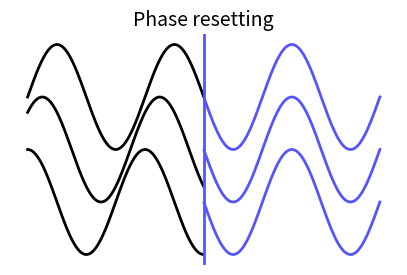

Recreate this plot in Python.
import numpy as np
import matplotlib.pyplot as plt

# Time vector
t = np.linspace(0, 2 * np.pi, 500)

# Signals before phase reset
signal_before1 = np.sin(3 * t)
signal_before2 = np.sin(3 * t + np.pi / 4)
signal_before3 = np.sin(3 * t + np.pi / 2)

# Signals after phase reset
signal_after1 = np.sin(3 * t)
signal_after2 = np.sin(3 * t)
signal_after3 = np.sin(3 * t)

# Create the figure and axis
fig, ax = plt.subplots(figsize=(5, 3))

# Plot signals before the phase reset
ax.plot(t[:len(t)//2], signal_before1[:len(t)//2], color='black', linewidth=2)
ax.plot(t[:len(t)//2], signal_before2[:len(t)//2] - 1, color='black', linewidth=2)
ax.plot(t[:len(t)//2], signal_before3[:len(t)//2] - 2, color='black', linewidth=2)

# Plot signals after the phase reset (reset to original phase at vertical line)
ax.plot(t[len(t)//2:], signal_after1[len(t)//2:], color='#5654FC', linewidth=2)
ax.plot(t[len(t)//2:], signal_after2[len(t)//2:] - 1, color='#5654FC', linewidth=2)
ax.plot(t[len(t)//2:], signal_after3[len(t)//2:] - 2, color='#5654FC', linewidth=2)

# Add vertical line to indicate phase reset point
ax.axvline(x=np.pi, color='#5654FC', linewidth=2)

# Remove axis for visual similarity
ax.axis('off')

# Add the title
ax.set_title('Phase resetting', fontsize=14)

# Display the plot
plt.show()
